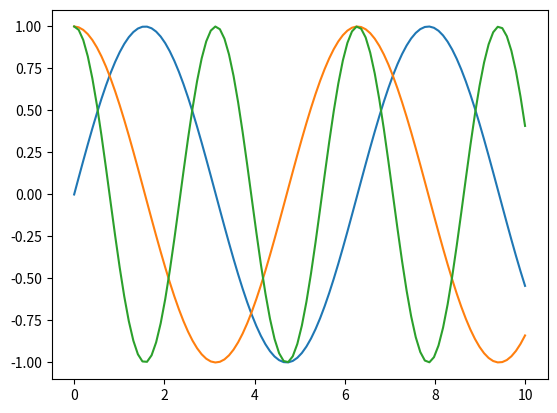

Recreate this plot in Python.
import matplotlib.pyplot as plt
import numpy as np

x = np.linspace(0, 10, 100)

plt.plot(x, np.sin(x))
plt.plot(x, np.cos(x))

plt.show()


plt.plot(x, np.cos(2*x))
plt.show()

